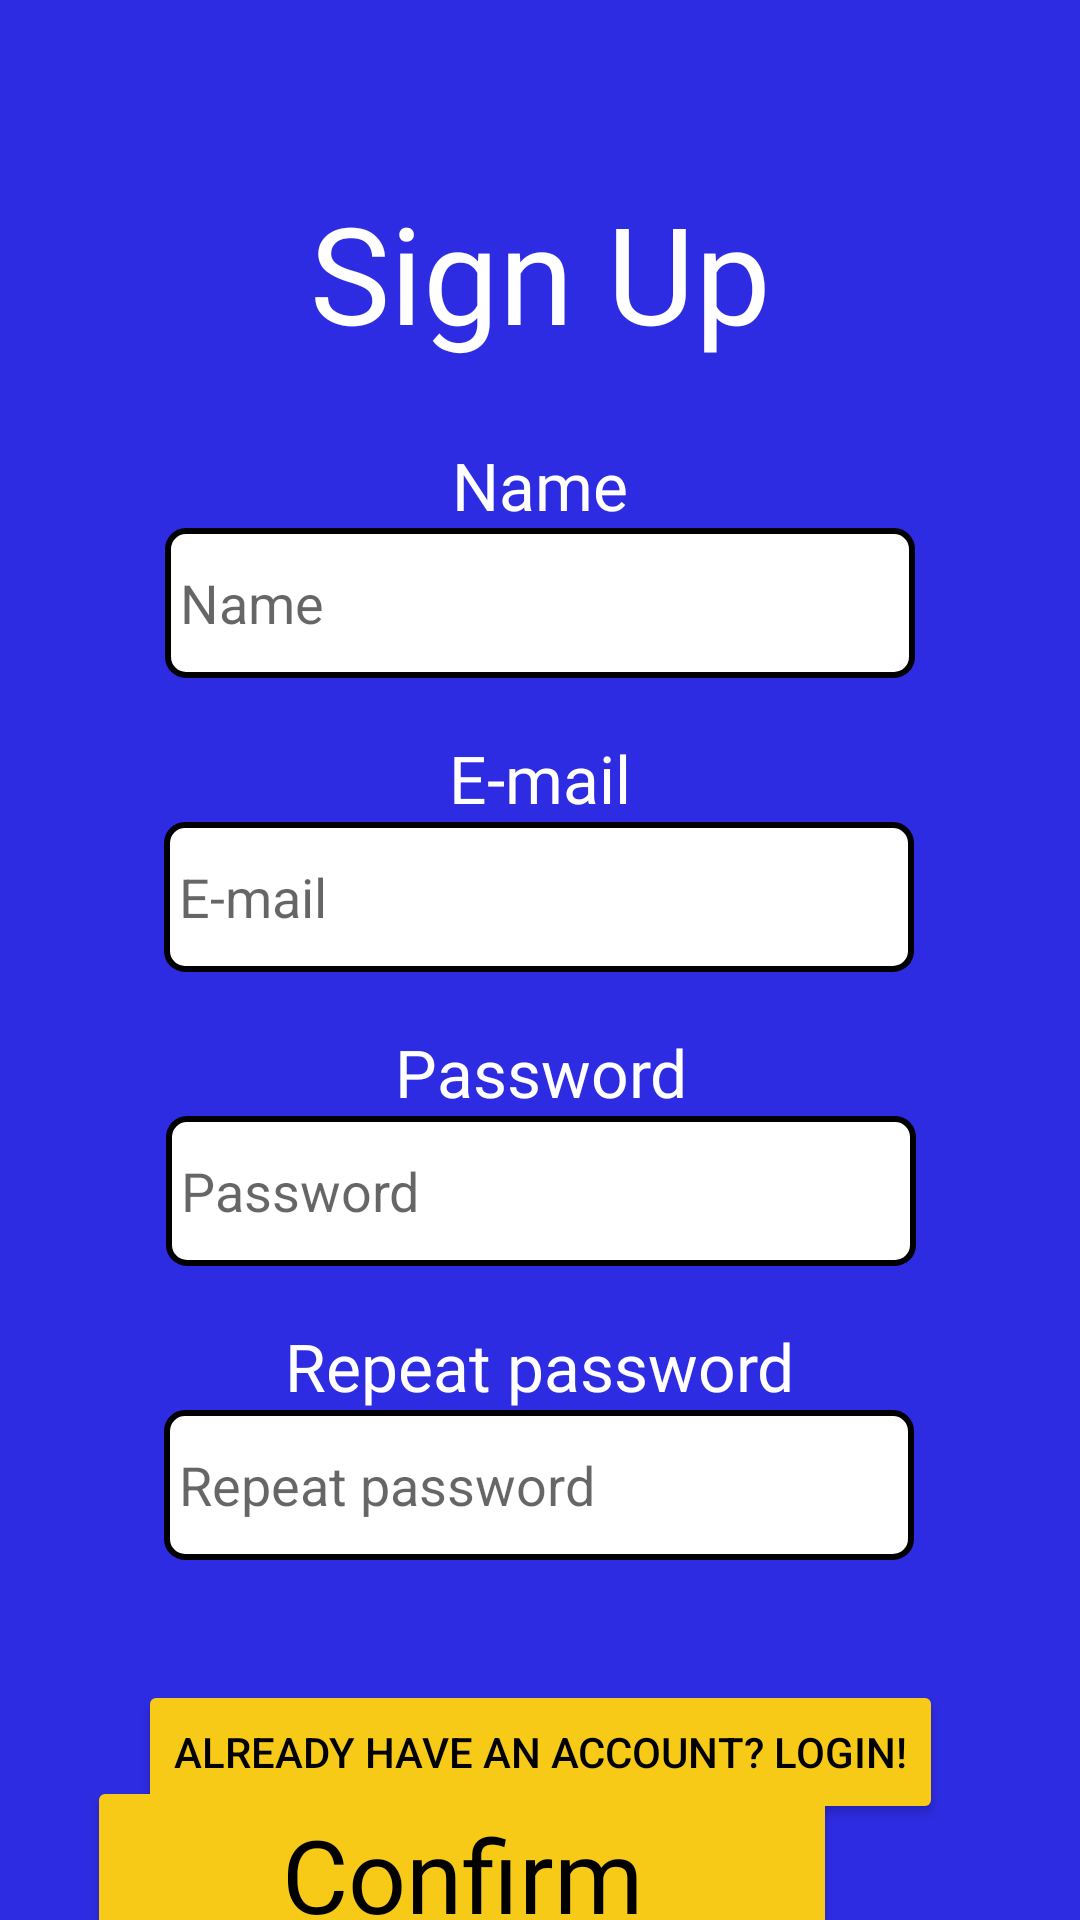

Write the Android layout XML for this screen, with the resource values it uses.
<!-- AndroidManifest.xml: application theme Theme.InfinyQuiz -->
<!-- res/layout/activity_register.xml -->
<?xml version="1.0" encoding="utf-8"?>
<androidx.constraintlayout.widget.ConstraintLayout xmlns:android="http://schemas.android.com/apk/res/android"
    xmlns:app="http://schemas.android.com/apk/res-auto"
    xmlns:tools="http://schemas.android.com/tools"
    android:layout_width="match_parent"
    android:layout_height="match_parent"
    android:background="@color/background">

    <TextView
        android:id="@+id/textView5"
        android:layout_width="wrap_content"
        android:layout_height="wrap_content"
        android:fontFamily="@font/buttonfont"
        android:text="Repeat password"
        android:textAppearance="@style/TextAppearance.AppCompat.Large"
        android:textColor="@color/white"
        app:layout_constraintBottom_toTopOf="@+id/registerPasswordInputRepeat"
        app:layout_constraintEnd_toEndOf="parent"
        app:layout_constraintStart_toStartOf="parent" />

    <TextView
        android:id="@+id/textView4"
        android:layout_width="wrap_content"
        android:layout_height="wrap_content"
        android:fontFamily="@font/buttonfont"
        android:text="Password"
        android:textAppearance="@style/TextAppearance.AppCompat.Large"
        android:textColor="@color/white"
        app:layout_constraintBottom_toTopOf="@+id/registerPasswordInput"
        app:layout_constraintEnd_toEndOf="parent"
        app:layout_constraintHorizontal_bias="0.502"
        app:layout_constraintStart_toStartOf="parent" />

    <TextView
        android:id="@+id/textView3"
        android:layout_width="wrap_content"
        android:layout_height="wrap_content"
        android:fontFamily="@font/buttonfont"
        android:text="E-mail"
        android:textAppearance="@style/TextAppearance.AppCompat.Large"
        android:textColor="@color/white"
        app:layout_constraintBottom_toTopOf="@+id/registerMailInput"
        app:layout_constraintEnd_toEndOf="parent"
        app:layout_constraintStart_toStartOf="parent" />

    <Button
        android:id="@+id/toLogin"
        android:layout_width="wrap_content"
        android:layout_height="wrap_content"
        android:layout_marginBottom="32dp"
        android:backgroundTint="@color/yellowBtn"
        android:text="Already have an account? Login!"
        android:textColor="@color/black"
        app:layout_constraintBottom_toBottomOf="parent"
        app:layout_constraintEnd_toEndOf="parent"
        app:layout_constraintStart_toStartOf="parent" />

    <EditText
        android:id="@+id/registerMailInput"
        android:layout_width="250dp"
        android:layout_height="50dp"
        android:layout_marginStart="82dp"
        android:layout_marginTop="48dp"
        android:layout_marginEnd="83dp"
        android:background="@drawable/rounded_corner"
        android:ems="10"
        android:hint="E-mail"
        android:inputType="textEmailAddress"
        android:visibility="visible"
        app:layout_constraintEnd_toEndOf="parent"
        app:layout_constraintStart_toStartOf="parent"
        app:layout_constraintTop_toBottomOf="@+id/registerUsernameInput" />

    <EditText
        android:id="@+id/registerPasswordInput"
        android:layout_width="250dp"
        android:layout_height="50dp"
        android:layout_marginTop="48dp"
        android:background="@drawable/rounded_corner"
        android:ems="10"
        android:hint="Password"
        android:inputType="textPassword"
        android:visibility="visible"
        app:layout_constraintEnd_toEndOf="parent"
        app:layout_constraintHorizontal_bias="0.503"
        app:layout_constraintStart_toStartOf="parent"
        app:layout_constraintTop_toBottomOf="@+id/registerMailInput" />

    <EditText
        android:id="@+id/registerPasswordInputRepeat"
        android:layout_width="250dp"
        android:layout_height="50dp"
        android:layout_marginStart="82dp"
        android:layout_marginTop="48dp"
        android:layout_marginEnd="83dp"
        android:background="@drawable/rounded_corner"
        android:ems="10"
        android:hint="Repeat password"
        android:inputType="textPassword"
        android:visibility="visible"
        app:layout_constraintEnd_toEndOf="parent"
        app:layout_constraintStart_toStartOf="parent"
        app:layout_constraintTop_toBottomOf="@+id/registerPasswordInput" />

    <EditText
        android:id="@+id/registerUsernameInput"
        android:layout_width="250dp"
        android:layout_height="50dp"
        android:layout_marginTop="176dp"
        android:background="@drawable/rounded_corner"
        android:cursorVisible="false"
        android:ems="10"
        android:foregroundTint="@color/white"
        android:hint="Name"
        android:inputType="textPersonName"
        android:visibility="visible"
        app:layout_constraintEnd_toEndOf="parent"
        app:layout_constraintHorizontal_bias="0.5"
        app:layout_constraintStart_toStartOf="parent"
        app:layout_constraintTop_toTopOf="parent" />

    <Button
        android:id="@+id/registerConfirmBtn"
        android:layout_width="250dp"
        android:layout_height="65dp"
        android:layout_marginStart="80dp"
        android:layout_marginTop="72dp"
        android:layout_marginEnd="81dp"
        android:backgroundTint="@color/yellowBtn"
        android:fontFamily="@font/buttonfont"
        android:text="Confirm"
        android:textAppearance="@style/TextAppearance.AppCompat.Display1"
        android:textColor="@color/black"
        android:visibility="visible"
        app:layout_constraintEnd_toEndOf="parent"
        app:layout_constraintHorizontal_bias="1.0"
        app:layout_constraintStart_toStartOf="parent"
        app:layout_constraintTop_toBottomOf="@+id/registerPasswordInputRepeat"
        tools:visibility="visible" />

    <TextView
        android:id="@+id/signUpView"
        android:layout_width="200dp"
        android:layout_height="wrap_content"
        android:layout_marginTop="62dp"
        android:layout_marginBottom="28dp"
        android:fontFamily="@font/harlowsoliditalic"
        android:text="Sign Up"
        android:textAlignment="center"
        android:textAppearance="@style/TextAppearance.AppCompat.Display2"
        android:textColor="@color/white"
        app:layout_constraintBottom_toTopOf="@+id/textView2"
        app:layout_constraintEnd_toEndOf="parent"
        app:layout_constraintHorizontal_bias="0.5"
        app:layout_constraintStart_toStartOf="parent"
        app:layout_constraintTop_toTopOf="parent" />

    <TextView
        android:id="@+id/textView2"
        android:layout_width="wrap_content"
        android:layout_height="wrap_content"
        android:layout_marginTop="147dp"
        android:fontFamily="@font/buttonfont"
        android:text="Name"
        android:textAppearance="@style/TextAppearance.AppCompat.Large"
        android:textColor="@color/white"
        app:layout_constraintBottom_toTopOf="@+id/registerUsernameInput"
        app:layout_constraintEnd_toEndOf="parent"
        app:layout_constraintHorizontal_bias="0.5"
        app:layout_constraintStart_toStartOf="parent"
        app:layout_constraintTop_toTopOf="parent" />

</androidx.constraintlayout.widget.ConstraintLayout>
<!-- resources referenced by this layout -->
<resources>
  <color name="background">#2E2CE2</color>
  <color name="black">#FF000000</color>
  <color name="white">#FFFFFFFF</color>
  <color name="yellowBtn">#F7CA18</color>
  <!-- drawable rounded_corner (drawable) -->
  <?xml version="1.0" encoding="utf-8"?>
  <shape xmlns:android="http://schemas.android.com/apk/res/android" >
      <stroke
          android:width="2dp"
          android:color="@color/black" />
  
      <solid android:color="#ffffff" />
  
      <padding
          android:left="5dp"
          android:right="5dp"
          android:bottom="5dp"
          android:top="5dp" />
  
      <corners android:radius="6dp" />
  </shape>
  <style name="Theme.InfinyQuiz" parent="Theme.MaterialComponents.DayNight.NoActionBar">
          
          <item name="colorPrimary">@color/purple_500</item>
          <item name="colorPrimaryVariant">@color/purple_700</item>
          <item name="colorOnPrimary">@color/white</item>
          
          <item name="colorSecondary">@color/teal_200</item>
          <item name="colorSecondaryVariant">@color/teal_700</item>
          <item name="colorOnSecondary">@color/black</item>
          
          <item name="android:statusBarColor" tools:targetApi="l">?attr/colorPrimaryVariant</item>
          
      </style>
  <color name="purple_500">#FF6200EE</color>
  <color name="purple_700">#FF3700B3</color>
  <color name="teal_200">#FF03DAC5</color>
  <color name="teal_700">#FF018786</color>
</resources>
